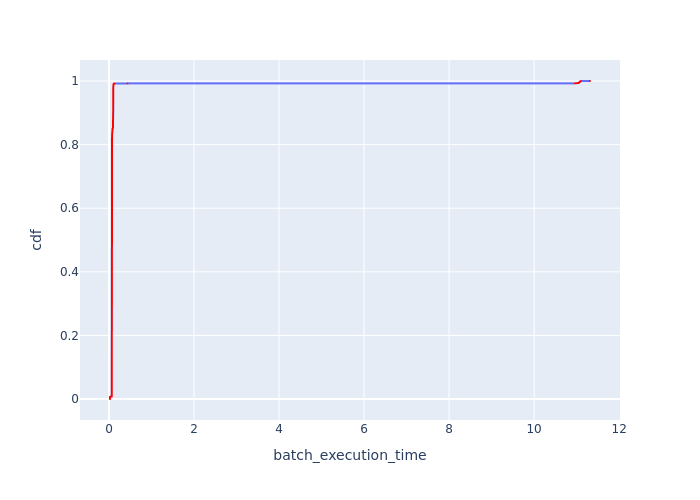

Source data for this figure (header and first rows):
Batch Id, batch_execution_time, cdf
2377, 0.02427, 0.0001515
5281, 0.02432, 0.000303
5809, 0.02432, 0.0004545
4093, 0.02437, 0.0006061
5413, 0.02438, 0.0007576
3961, 0.0244, 0.0009091
1717, 0.02442, 0.001061
5941, 0.02443, 0.001212
4621, 0.02445, 0.001364
6469, 0.0245, 0.001515
3037, 0.02451, 0.001667
2905, 0.02451, 0.001818
4885, 0.02454, 0.00197
4753, 0.02454, 0.002121
1057, 0.02456, 0.002273
3169, 0.02459, 0.002424
661, 0.02459, 0.002576
4489, 0.0246, 0.002727
2641, 0.02461, 0.002879
2509, 0.02462, 0.00303
1453, 0.02465, 0.003182
1585, 0.02466, 0.003333
4357, 0.02467, 0.003485
6073, 0.02468, 0.003636
5017, 0.02471, 0.003788
2245, 0.02471, 0.003939
2773, 0.02471, 0.004091
1849, 0.02472, 0.004242
5677, 0.02473, 0.004394
1321, 0.02473, 0.004545
793, 0.02473, 0.004697
1981, 0.02477, 0.004848
5545, 0.02477, 0.005
2113, 0.02478, 0.005152
529, 0.02478, 0.005303
6337, 0.0248, 0.005455
925, 0.02481, 0.005606
3565, 0.02483, 0.005758
4225, 0.02484, 0.005909
1189, 0.02486, 0.006061
133, 0.02487, 0.006212
3301, 0.02493, 0.006364
5149, 0.02494, 0.006515
3433, 0.02498, 0.006667
6205, 0.02504, 0.006818
3697, 0.0253, 0.00697
397, 0.02535, 0.007121
3829, 0.0255, 0.007273
265, 0.02632, 0.007424
1, 0.03159, 0.007576
2667, 0.06545, 0.007727
2653, 0.06552, 0.007879
2796, 0.06554, 0.00803
2800, 0.06556, 0.008182
2656, 0.06557, 0.008333
4506, 0.06557, 0.008485
2783, 0.06557, 0.008636
2526, 0.06558, 0.008788
2801, 0.06559, 0.008939
2528, 0.0656, 0.009091
... 6,540 more rows
